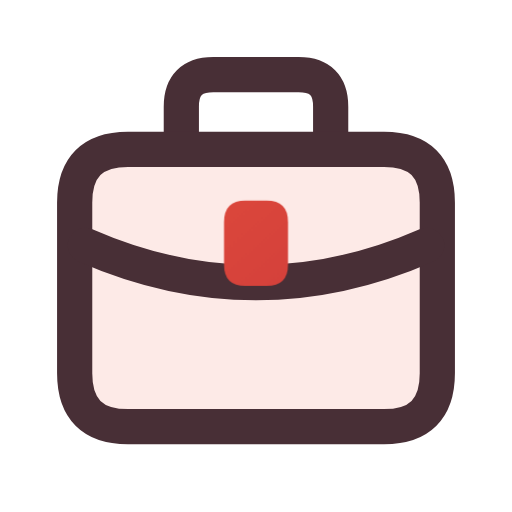
t = 0.00 s
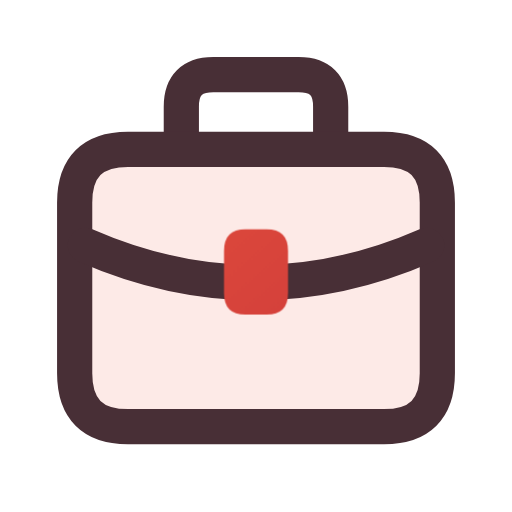
t = 0.16 s
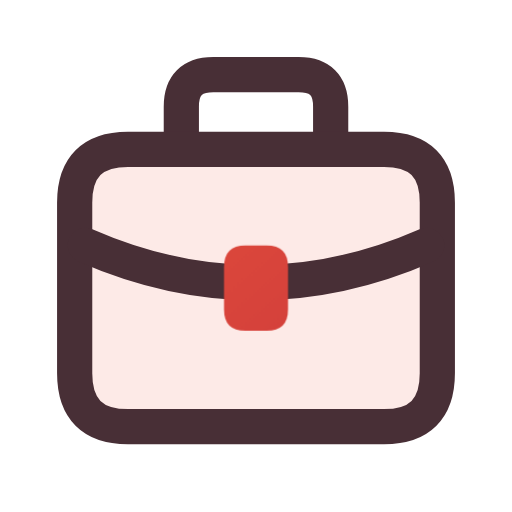
t = 0.34 s
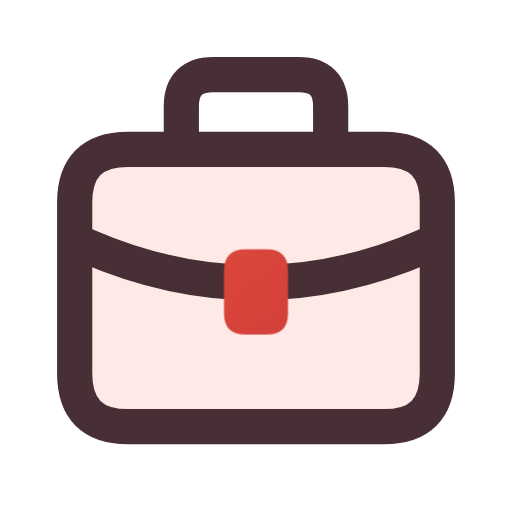
t = 0.46 s
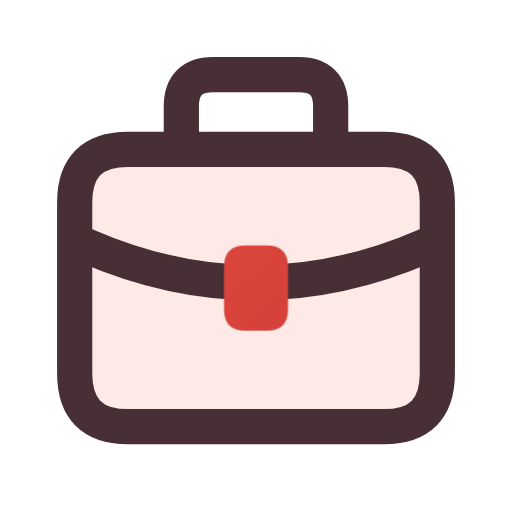
t = 0.66 s
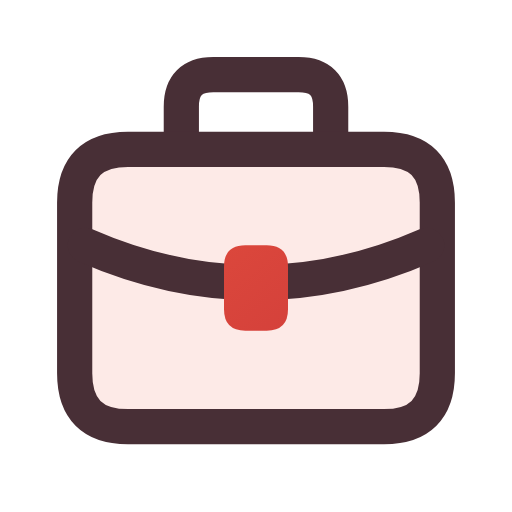
t = 0.80 s

The animated SVG that drew these frames (rendered in a browser with its animation timeline set to each time). Animation: 1 CSS @keyframes rule; one cycle of 0.80 s.

<svg xmlns="http://www.w3.org/2000/svg" width="24" height="24" viewBox="0 0 24 24" fill="none" role="img" aria-label="Cases" class="ecui-briefcase-light-motion">
<title>Cases</title>
<desc>The clasp seats as the case folio closes.</desc>
<defs><linearGradient id="ecui-briefcase-light-motion-accent" gradientUnits="userSpaceOnUse" x1="4" y1="3" x2="20" y2="22"><stop stop-color="#E9543E" style="stop-color:var(--ec-icon-accent,#E9543E)"/><stop offset="1" stop-color="#C93639" style="stop-color:var(--ec-icon-accent-end,#C93639)"/></linearGradient></defs>
<style>@media(prefers-reduced-motion:no-preference){.ecui-briefcase-light-motion .p4{transform-box:view-box;transform-origin:12px 12px;animation:ecui-briefcase-light-motion-p4 800ms cubic-bezier(.3,0,.2,1) 1 backwards}@keyframes ecui-briefcase-light-motion-p4{0%{transform:translateY(-2.1px)}26%{transform:translateY(-0.7px)}58%{transform:translateY(0.18px)}82%{transform:translateY(0px)}100%{transform:translateY(0px)}}}</style>
<path class="p0" d="M6 7H18Q20.5 7 20.5 9.5V17.5Q20.5 20 18 20H6Q3.5 20 3.5 17.5V9.5Q3.5 7 6 7Z" fill="#E9543E" opacity="0.12" style="fill:var(--ec-icon-soft,#E9543E)"/>
<path class="p1" d="M8.5 6.5V5Q8.5 3.5 10 3.5H14Q15.5 3.5 15.5 5V6.5" fill="none" stroke="#482F36" stroke-width="1.65" stroke-linecap="round" stroke-linejoin="round" style="stroke:var(--ec-icon-ink,#482F36)"/>
<path class="p2" d="M6 7H18Q20.5 7 20.5 9.5V17.5Q20.5 20 18 20H6Q3.5 20 3.5 17.5V9.5Q3.5 7 6 7Z" fill="none" stroke="#482F36" stroke-width="1.65" stroke-linecap="round" stroke-linejoin="round" style="stroke:var(--ec-icon-ink,#482F36)"/>
<path class="p3" d="M4 11.5Q12 15 20 11.5" fill="none" stroke="#482F36" stroke-width="1.65" stroke-linecap="round" stroke-linejoin="round" style="stroke:var(--ec-icon-ink,#482F36)"/>
<path class="p4" d="M11.5 11.5H12.5Q13.5 11.5 13.5 12.5V14.5Q13.5 15.5 12.5 15.5H11.5Q10.5 15.5 10.5 14.5V12.5Q10.5 11.5 11.5 11.5Z" fill="url(#ecui-briefcase-light-motion-accent)"/>
</svg>
